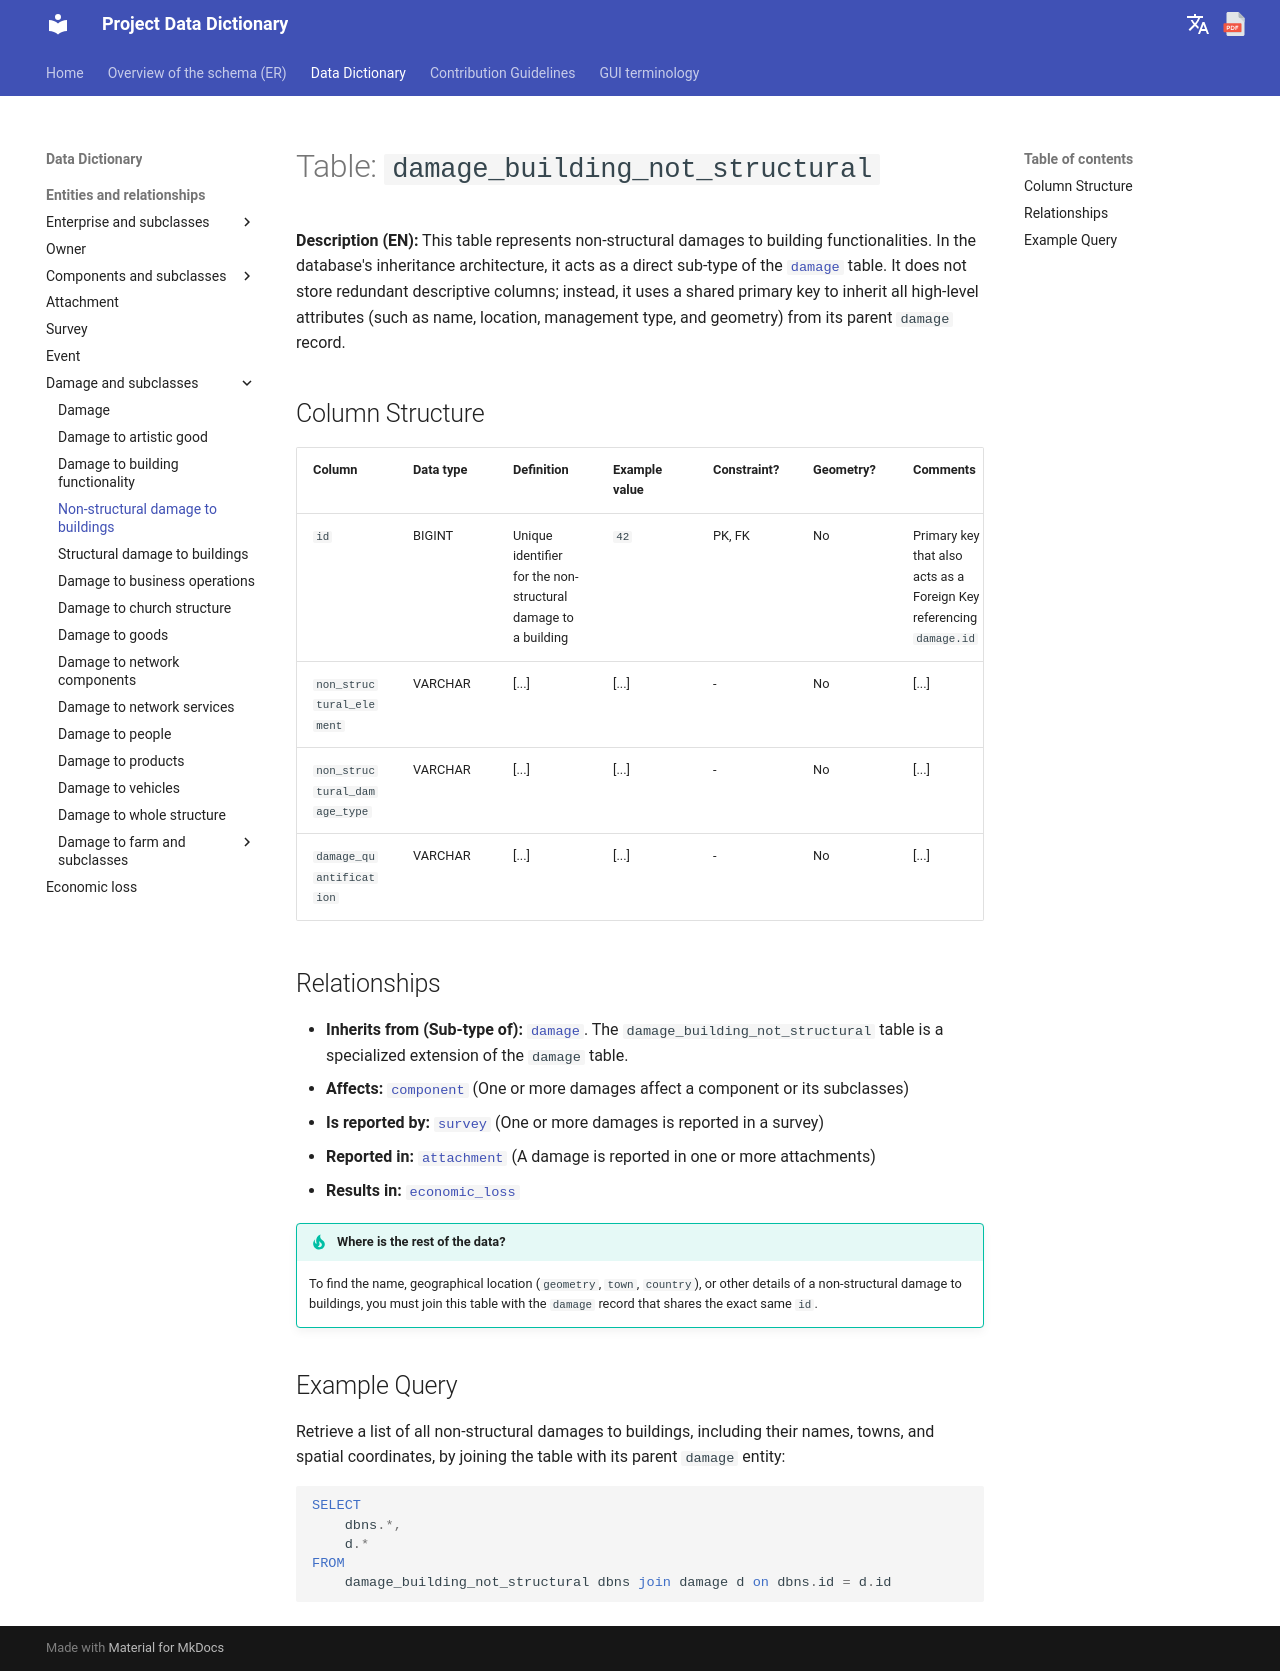

repository: Tars4815/dictionary-demo · page: tables/damage_building_not_structural/index.html · generator: mkdocs

# Table: `damage_building_not_structural`

**Description (EN):** This table represents non-structural damages to building functionalities. In the database's inheritance architecture, it acts as a direct sub-type of the [`damage`](damage.md) table. It does not store redundant descriptive columns; instead, it uses a shared primary key to inherit all high-level attributes (such as name, location, management type, and geometry) from its parent `damage` record.

## Column Structure

| Column | Data type | Definition | Example value | Constraint? | Geometry? | Comments |
| :--- | :--- | :--- | :--- | :--- | :--- | :--- |
| `id` | BIGINT | Unique identifier for the non-structural damage to a building | `42` | PK, FK | No | Primary key that also acts as a Foreign Key referencing `damage.id` |
| `non_structural_element` | VARCHAR | [...] | [...] | - | No | [...]|
| `non_structural_damage_type` | VARCHAR | [...] | [...] | - | No | [...]|
| `damage_quantification` | VARCHAR | [...] | [...] | - | No | [...]|

## Relationships

* **Inherits from (Sub-type of):** [`damage`](damage.md). The `damage_building_not_structural` table is a specialized extension of the `damage` table.
* **Affects:** [`component`](component.md) (One or more damages affect a component or its subclasses)
* **Is reported by:** [`survey`](survey.md) (One or more damages is reported in a survey)
* **Reported in:** [`attachment`](attachment.md) (A damage is reported in one or more attachments)
* **Results in:** [`economic_loss`](economic_loss.md)

!!! tip "Where is the rest of the data?"
    To find the name, geographical location (`geometry`, `town`, `country`), or other details of a non-structural damage to buildings, you must join this table with the `damage` record that shares the exact same `id`.

## Example Query

Retrieve a list of all non-structural damages to buildings, including their names, towns, and spatial coordinates, by joining the table with its parent `damage` entity:

```sql
SELECT
    dbns.*,
    d.*
FROM 
    damage_building_not_structural dbns join damage d on dbns.id = d.id
```
